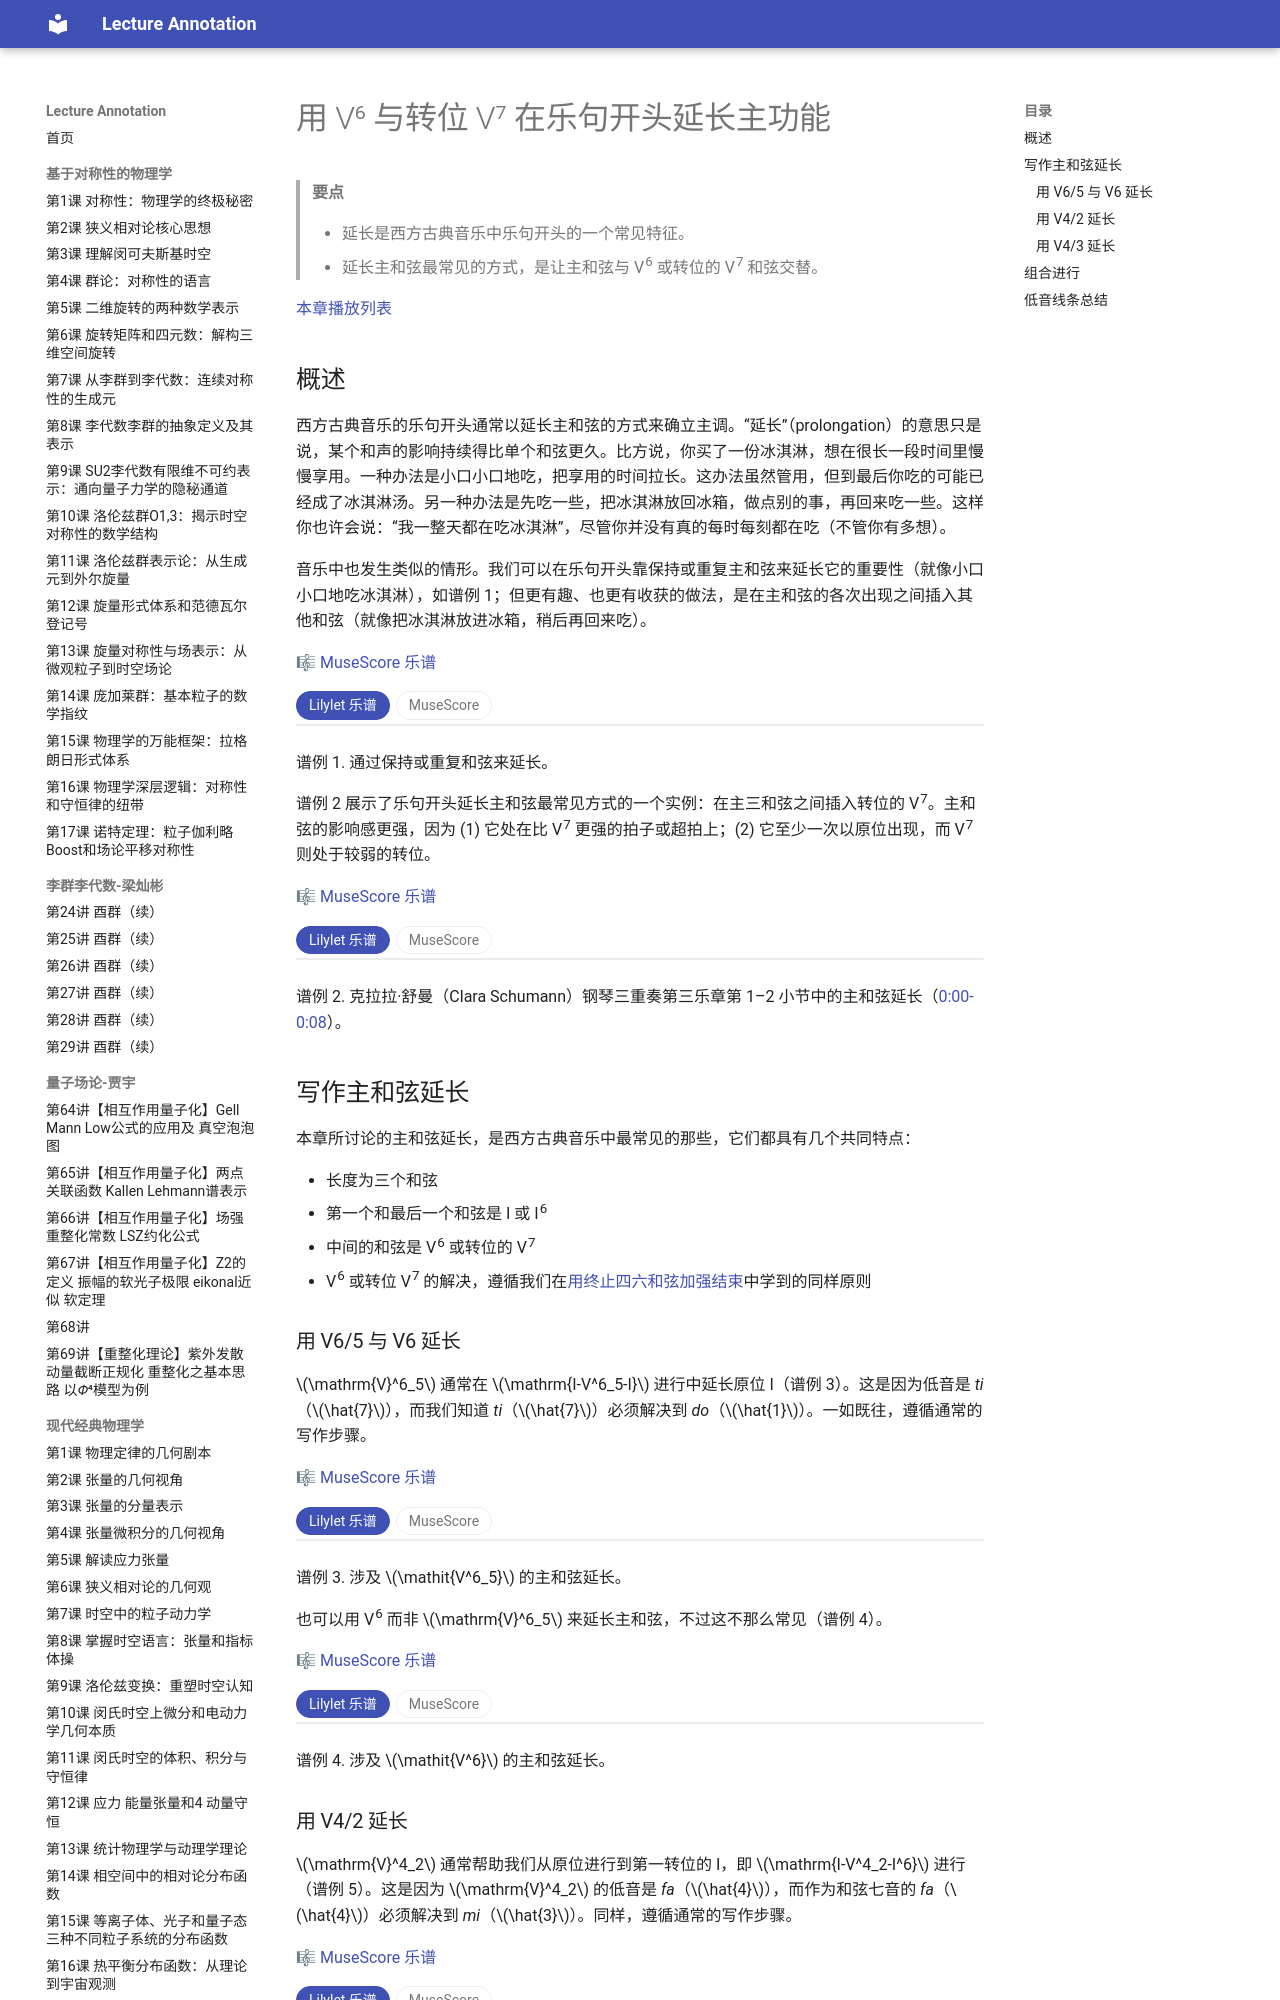

repository: k-l-lambda/lecture-annotation · page: ebooks/omt-v2/03-diatonic-harmony/06-inverted-v7s/index.html · generator: mkdocs

---
title: "用 V⁶ 与转位 V⁷ 在乐句开头延长主功能"
slug: "inverted-v7s"
source: "https://viva.pressbooks.pub/openmusictheory/chapter/inverted-v7s/"
authors: ["John Peterson"]
license: "CC BY-SA 4.0"
modified: "2025-07-15"
---

# 用 V⁶ 与转位 V⁷ 在乐句开头延长主功能

> **要点**
>
> - 延长是西方古典音乐中乐句开头的一个常见特征。
> - 延长主和弦最常见的方式，是让主和弦与 V<sup>6</sup> 或转位的 V<sup>7</sup> 和弦交替。

[本章播放列表](https://open.spotify.com/playlist/5OW4QpMQiPyfirM6Sb0TZc?si=4bd82dab192c4e3d)

## 概述

西方古典音乐的乐句开头通常以延长主和弦的方式来确立主调。“延长”（prolongation）的意思只是说，某个和声的影响持续得比单个和弦更久。比方说，你买了一份冰淇淋，想在很长一段时间里慢慢享用。一种办法是小口小口地吃，把享用的时间拉长。这办法虽然管用，但到最后你吃的可能已经成了冰淇淋汤。另一种办法是先吃一些，把冰淇淋放回冰箱，做点别的事，再回来吃一些。这样你也许会说：“我一整天都在吃冰淇淋”，尽管你并没有真的每时每刻都在吃（不管你有多想）。

音乐中也发生类似的情形。我们可以在乐句开头靠保持或重复主和弦来延长它的重要性（就像小口小口地吃冰淇淋），如谱例 1；但更有趣、也更有收获的做法，是在主和弦的各次出现之间插入其他和弦（就像把冰淇淋放进冰箱，稍后再回来吃）。

🎼 [MuseScore 乐谱](https://musescore.com/user/32728834/scores/6240782)

<!-- embed-begin: https://musescore.com/user/32728834/scores/6240782 -->
<div class="omt-switch" data-omt-switch>
<div class="omt-switch-bar" role="tablist"><button type="button" role="tab" aria-selected="true" data-pane="lilylet">Lilylet 乐谱</button><button type="button" role="tab" aria-selected="false" data-pane="musescore">MuseScore</button></div>
<div class="omt-switch-pane" role="tabpanel" data-pane="lilylet" markdown="1">

```lyl.play
[staves "{-}"]

\staff "1" \key g \major \numericTimeSignature \time 4/4 \clef "treble" <d b'>1~ \\
\staff "2" \clef "bass" <g, g'>1~ | %1

\staff "1" <d b'>1 \\
\staff "2" <g, g'>1 | %2

\staff "1" s1 \\
\staff "2" s1 | %3

\staff "1" \stemUp b'4 b4 b4 b4 \\
\staff "1" \stemDown d4 d4 d4 d4 \\
\staff "2" \stemUp g4 g4 g4 g4 \\
\staff "2" \stemDown g,4 g4 g4 g4 | %4

\staff "1" \stemUp b'4 b4 b4 b4 \\
\staff "1" \stemDown d4 d4 d4 d4 \\
\staff "2" \stemUp g4 g4 g4 g4 \\
\staff "2" \stemDown g,4 g4 g4 g4 | %5
```

</div>
<div class="omt-switch-pane omt-embed omt-embed-musescore" role="tabpanel" data-pane="musescore" hidden><iframe data-src="https://musescore.com/user/32728834/scores/6240782/embed" title="MuseScore" loading="lazy" style="height: 394px" allow="autoplay; fullscreen" allowfullscreen></iframe></div>
</div>
<!-- embed-end -->

谱例 1. 通过保持或重复和弦来延长。

谱例 2 展示了乐句开头延长主和弦最常见方式的一个实例：在主三和弦之间插入转位的 V<sup>7</sup>。主和弦的影响感更强，因为 (1) 它处在比 V<sup>7</sup> 更强的拍子或超拍上；(2) 它至少一次以原位出现，而 V<sup>7</sup> 则处于较弱的转位。

🎼 [MuseScore 乐谱](https://musescore.com/user/32728834/scores/6240788)

<!-- embed-begin: https://musescore.com/user/32728834/scores/6240788 -->
<div class="omt-switch" data-omt-switch>
<div class="omt-switch-bar" role="tablist"><button type="button" role="tab" aria-selected="true" data-pane="lilylet">Lilylet 乐谱</button><button type="button" role="tab" aria-selected="false" data-pane="musescore">MuseScore</button></div>
<div class="omt-switch-pane" role="tabpanel" data-pane="lilylet" markdown="1">

```lyl.play
[staves "{-}"]

\staff "1" \key g \major \numericTimeSignature \time 6/8 \clef "treble" d'4.~ d8[ c8. a16] \\
\staff "2" \clef "bass" g,,8[ <d'' g b>8 <g b d>8] c,,8[ <d' fs a>8 <fs a d>8] | %1

\staff "1" a'4 g8~ g8[ <c, fs a>8 <b g' b>8] \\
\staff "2" b,,8[ <d g b>8 <g b d>8] <b d>8[ <a d>8 <g d'>8] | %2
```

</div>
<div class="omt-switch-pane omt-embed omt-embed-musescore" role="tabpanel" data-pane="musescore" hidden><iframe data-src="https://musescore.com/user/32728834/scores/6240788/embed" title="MuseScore" loading="lazy" style="height: 394px" allow="autoplay; fullscreen" allowfullscreen></iframe></div>
</div>
<!-- embed-end -->

谱例 2. 克拉拉·舒曼（Clara Schumann）钢琴三重奏第三乐章第 1–2 小节中的主和弦延长（[0:00-0:08](https://open.spotify.com/track/0pdZEfxdMy5RAUIZfyshWA?si=33faa39a66d94271)）。

## 写作主和弦延长

本章所讨论的主和弦延长，是西方古典音乐中最常见的那些，它们都具有几个共同特点：

- 长度为三个和弦
- 第一个和最后一个和弦是 I 或 I<sup>6</sup>
- 中间的和弦是 V<sup>6</sup> 或转位的 V<sup>7</sup>
- V<sup>6</sup> 或转位 V<sup>7</sup> 的解决，遵循我们在[用终止四六和弦加强结束](05-cadential-64.md)中学到的同样原则

### 用 V6/5 与 V6 延长

$\mathrm{V}^6_5$ 通常在 $\mathrm{I-V^6_5-I}$ 进行中延长原位 I（谱例 3）。这是因为低音是 *ti*（$\hat{7}$），而我们知道 *ti*（$\hat{7}$）必须解决到 *do*（$\hat{1}$）。一如既往，遵循通常的写作步骤。

🎼 [MuseScore 乐谱](https://musescore.com/user/32728834/scores/6240806)

<!-- embed-begin: https://musescore.com/user/32728834/scores/6240806 -->
<div class="omt-switch" data-omt-switch>
<div class="omt-switch-bar" role="tablist"><button type="button" role="tab" aria-selected="true" data-pane="lilylet">Lilylet 乐谱</button><button type="button" role="tab" aria-selected="false" data-pane="musescore">MuseScore</button></div>
<div class="omt-switch-pane" role="tabpanel" data-pane="lilylet" markdown="1">

```lyl.play
[staves "{-}"]

\staff "1" \key g \major \numericTimeSignature \time 2/4 \clef "treble" s2 \\
\staff "2" \clef "bass" g4 fs4 | %1

\staff "1" s2 \\
\staff "2" g2 | %2

\staff "1" s2 \\
\staff "2" s2 | %3

\staff "1" b'4 c4 \\
\staff "2" g4 fs4 | %4

\staff "1" b'2 \\
\staff "2" g2 | %5

\staff "1" s2 \\
\staff "2" s2 | %6

\staff "1" \stemUp b'4 c4 \\
\staff "1" \stemDown g'4 a4 \\
\staff "2" \stemUp d4 d4 \\
\staff "2" \stemDown g4 fs4 | %7

\staff "1" \stemUp b'2 \\
\staff "1" \stemDown g'2 \\
\staff "2" \stemUp d2 \\
\staff "2" \stemDown g2 | %8

\staff "1" \key bf \major s2 \\
\staff "2" g4 fs4 | %9

\staff "1" s2 \\
\staff "2" g2 | %10

\staff "1" s2 \\
\staff "2" s2 | %11

\staff "1" g'4 a4 \\
\staff "2" g4 fs4 | %12

\staff "1" g'2 \\
\staff "2" g2 | %13

\staff "1" s2 \\
\staff "2" s2 | %14

\staff "1" \stemUp g'4 a4 \\
\staff "1" \stemDown d4 d4 \\
\staff "2" \stemUp bf4 c4 \\
\staff "2" \stemDown g4 fs4 | %15

\staff "1" \stemUp g'2 \\
\staff "1" \stemDown d2 \\
\staff "2" \stemUp bf2 \\
\staff "2" \stemDown g2 | %16
```

</div>
<div class="omt-switch-pane omt-embed omt-embed-musescore" role="tabpanel" data-pane="musescore" hidden><iframe data-src="https://musescore.com/user/32728834/scores/6240806/embed" title="MuseScore" loading="lazy" style="height: 558px" allow="autoplay; fullscreen" allowfullscreen></iframe></div>
</div>
<!-- embed-end -->

谱例 3. 涉及 $\mathit{V^6_5}$ 的主和弦延长。

也可以用 V<sup>6</sup> 而非 $\mathrm{V}^6_5$ 来延长主和弦，不过这不那么常见（谱例 4）。

🎼 [MuseScore 乐谱](https://musescore.com/user/32728834/scores/6243345)

<!-- embed-begin: https://musescore.com/user/32728834/scores/6243345 -->
<div class="omt-switch" data-omt-switch>
<div class="omt-switch-bar" role="tablist"><button type="button" role="tab" aria-selected="true" data-pane="lilylet">Lilylet 乐谱</button><button type="button" role="tab" aria-selected="false" data-pane="musescore">MuseScore</button></div>
<div class="omt-switch-pane" role="tabpanel" data-pane="lilylet" markdown="1">

```lyl.play
[staves "{-}"]

\staff "1" \key g \major \numericTimeSignature \time 2/4 \clef "treble" s2 \\
\staff "2" \clef "bass" g4 fs4 | %1

\staff "1" s2 \\
\staff "2" g2 | %2

\staff "1" s2 \\
\staff "2" s2 | %3

\staff "1" b'4 a4 \\
\staff "2" g4 fs4 | %4

\staff "1" g'2 \\
\staff "2" g2 | %5

\staff "1" s2 \\
\staff "2" s2 | %6

\staff "1" \stemUp b'4 a4 \\
\staff "1" \stemDown d4 d4 \\
\staff "2" \stemUp <g g>4 a4 \\
\staff "2" \stemDown s4 fs,4 | %7

\staff "1" \stemUp g'2 \\
\staff "1" \stemDown d2 \\
\staff "2" \stemUp b2 \\
\staff "2" \stemDown g2 | %8

\staff "1" \key bf \major s2 \\
\staff "2" g4 fs4 | %9

\staff "1" s2 \\
\staff "2" g2 | %10

\staff "1" s2 \\
\staff "2" s2 | %11

\staff "1" g'4 a4 \\
\staff "2" g4 fs4 | %12

\staff "1" g'2 \\
\staff "2" g2 | %13

\staff "1" s2 \\
\staff "2" s2 | %14

\staff "1" \stemUp g'4 a4 \\
\staff "1" \stemDown d4 d4 \\
\staff "2" \stemUp bf4 a4 \\
\staff "2" \stemDown g4 fs4 | %15

\staff "1" \stemUp g'2 \\
\staff "1" \stemDown d2 \\
\staff "2" \stemUp bf2 \\
\staff "2" \stemDown g2 | %16
```

</div>
<div class="omt-switch-pane omt-embed omt-embed-musescore" role="tabpanel" data-pane="musescore" hidden><iframe data-src="https://musescore.com/user/32728834/scores/6243345/embed" title="MuseScore" loading="lazy" style="height: 558px" allow="autoplay; fullscreen" allowfullscreen></iframe></div>
</div>
<!-- embed-end -->

谱例 4. 涉及 $\mathit{V^6}$ 的主和弦延长。
